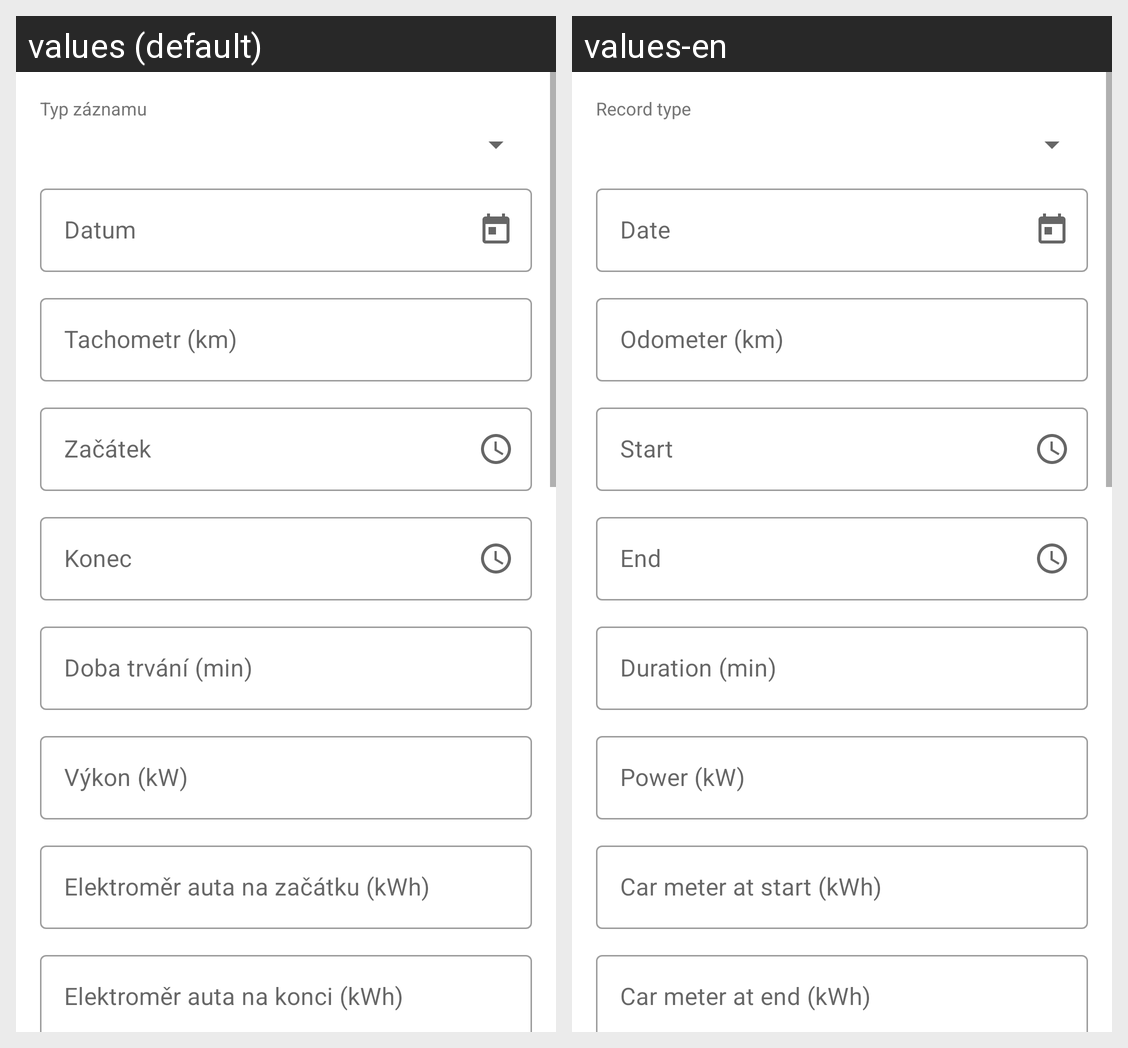

For this localized Android screen grid, give each drawn string resource with its value in every locale shown.
Android screen res/layout/activity_add_edit.xml rendered under 2 locales, left to right: values (default), values-en. Device: Nexus 5 (rendered at 1080×1920; each locale shown at half size, 540×960, under a caption strip naming it); theme Theme.EVNabijeni.
Strings drawn on this screen, with the default value and each locale's value (text and hints the layout hard-codes, and strings that could not be matched under every locale, appear in the picture but are not listed):

label_charging_type
  values: Typ záznamu
  values-en: Record type

label_date
  values: Datum
  values-en: Date

label_odometer
  values: Tachometr (km)
  values-en: Odometer (km)

label_start_time
  values: Začátek
  values-en: Start

label_end_time
  values: Konec
  values-en: End

label_duration
  values: Doba trvání (min)
  values-en: Duration (min)

label_power_kw
  values: Výkon (kW)
  values-en: Power (kW)

label_start_meter
  values: Elektroměr auta na začátku (kWh)
  values-en: Car meter at start (kWh)

label_end_meter
  values: Elektroměr auta na konci (kWh)
  values-en: Car meter at end (kWh)
